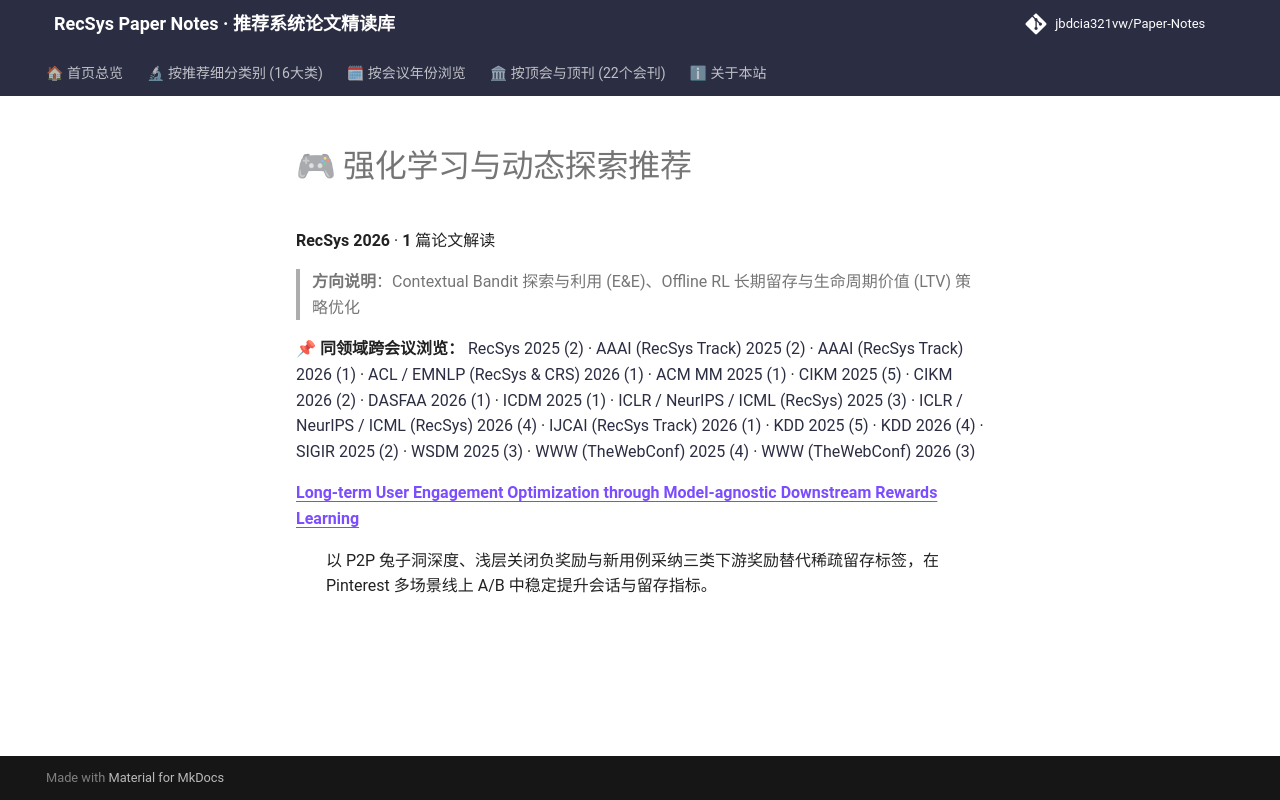

repository: jbdcia321vw/Paper-Notes · page: venues/RecSys/2026/rl_bandit_rec/index.html · generator: mkdocs

# 🎮 强化学习与动态探索推荐

**RecSys 2026** · **1** 篇论文解读

> **方向说明**：Contextual Bandit 探索与利用 (E&E)、Offline RL 长期留存与生命周期价值 (LTV) 策略优化

📌 **同领域跨会议浏览：** [RecSys 2025 (2)](../../2025/rl_bandit_rec/) · [AAAI (RecSys Track) 2025 (2)](../../../AAAI/2025/rl_bandit_rec/) · [AAAI (RecSys Track) 2026 (1)](../../../AAAI/2026/rl_bandit_rec/) · [ACL / EMNLP (RecSys & CRS) 2026 (1)](../../../ACL_EMNLP/2026/rl_bandit_rec/) · [ACM MM 2025 (1)](../../../ACM_MM/2025/rl_bandit_rec/) · [CIKM 2025 (5)](../../../CIKM/2025/rl_bandit_rec/) · [CIKM 2026 (2)](../../../CIKM/2026/rl_bandit_rec/) · [DASFAA 2026 (1)](../../../DASFAA/2026/rl_bandit_rec/) · [ICDM 2025 (1)](../../../ICDM/2025/rl_bandit_rec/) · [ICLR / NeurIPS / ICML (RecSys) 2025 (3)](../../../ICLR_NeurIPS_ICML/2025/rl_bandit_rec/) · [ICLR / NeurIPS / ICML (RecSys) 2026 (4)](../../../ICLR_NeurIPS_ICML/2026/rl_bandit_rec/) · [IJCAI (RecSys Track) 2026 (1)](../../../IJCAI/2026/rl_bandit_rec/) · [KDD 2025 (5)](../../../KDD/2025/rl_bandit_rec/) · [KDD 2026 (4)](../../../KDD/2026/rl_bandit_rec/) · [SIGIR 2025 (2)](../../../SIGIR/2025/rl_bandit_rec/) · [WSDM 2025 (3)](../../../WSDM/2025/rl_bandit_rec/) · [WWW (TheWebConf) 2025 (4)](../../../WWW/2025/rl_bandit_rec/) · [WWW (TheWebConf) 2026 (3)](../../../WWW/2026/rl_bandit_rec/)

<dl>
<dt><strong><a href="long_term_user_engagement_optimization_through_model_agnostic_downstream_re/">Long-term User Engagement Optimization through Model-agnostic Downstream Rewards Learning</a></strong></dt>
<dd>
<p>以 P2P 兔子洞深度、浅层关闭负奖励与新用例采纳三类下游奖励替代稀疏留存标签，在 Pinterest 多场景线上 A/B 中稳定提升会话与留存指标。</p>
</dd>
</dl>
